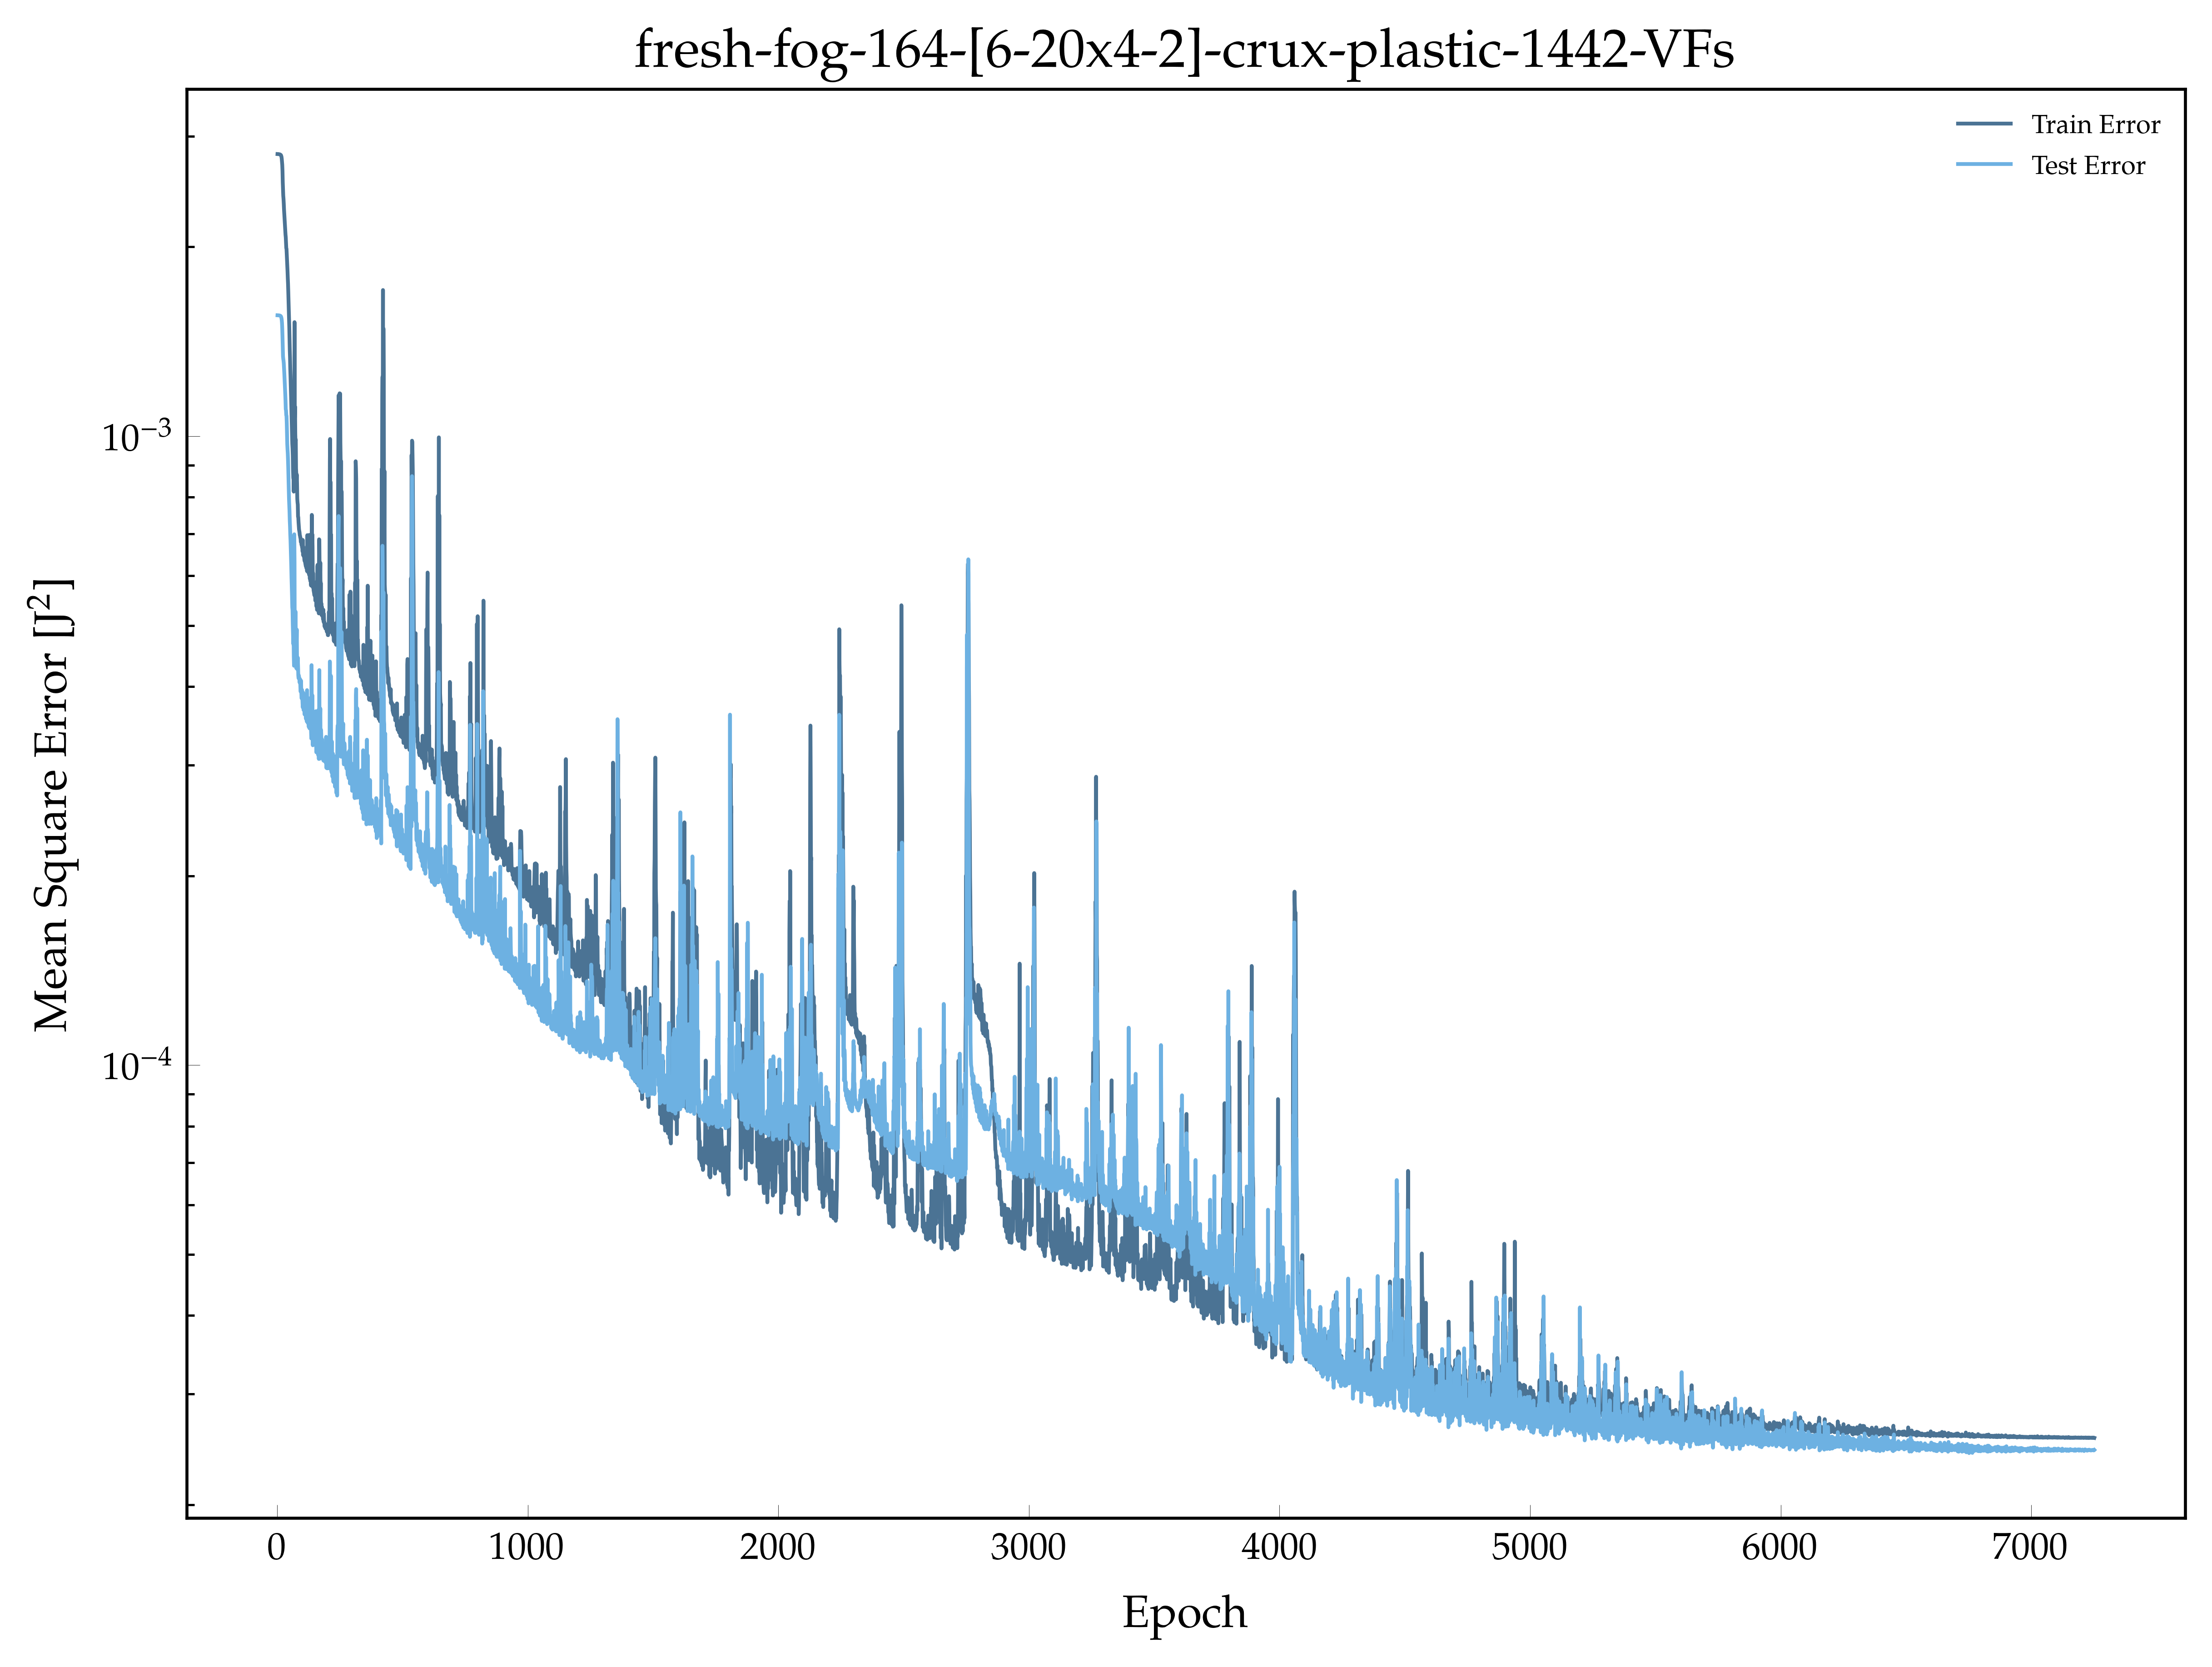

Values plotted in this chart, from the file beside it:
, epoch, loss, val_loss
0, 1.0, 0.00281, 0.001557
1, 2.0, 0.00281, 0.001557
2, 3.0, 0.00281, 0.001557
3, 4.0, 0.00281, 0.001557
4, 5.0, 0.002809, 0.001557
5, 6.0, 0.002809, 0.001557
6, 7.0, 0.002809, 0.001557
7, 8.0, 0.002808, 0.001556
8, 9.0, 0.002807, 0.001556
9, 10.0, 0.002807, 0.001556
10, 11.0, 0.002806, 0.001555
11, 12.0, 0.002805, 0.001555
12, 13.0, 0.002802, 0.001554
13, 14.0, 0.002801, 0.001552
14, 15.0, 0.002798, 0.00155
15, 16.0, 0.00279, 0.001546
16, 17.0, 0.00278, 0.00154
17, 18.0, 0.002761, 0.00153
18, 19.0, 0.00273, 0.001513
19, 20.0, 0.002701, 0.001483
20, 21.0, 0.002641, 0.001438
21, 22.0, 0.002534, 0.001384
22, 23.0, 0.002467, 0.00134
23, 24.0, 0.002412, 0.001328
24, 25.0, 0.002386, 0.00132
25, 26.0, 0.002346, 0.001307
26, 27.0, 0.002296, 0.001287
27, 28.0, 0.00226, 0.001264
28, 29.0, 0.002224, 0.00124
29, 30.0, 0.002192, 0.001218
30, 31.0, 0.002153, 0.001189
31, 32.0, 0.002119, 0.001167
32, 33.0, 0.002092, 0.00114
33, 34.0, 0.002072, 0.001104
34, 35.0, 0.002029, 0.0011
35, 36.0, 0.001993, 0.001081
36, 37.0, 0.001985, 0.001077
37, 38.0, 0.001945, 0.001049
38, 39.0, 0.0019, 0.00101
39, 40.0, 0.001868, 0.0009719
40, 41.0, 0.001832, 0.0009539
41, 42.0, 0.001786, 0.0009397
42, 43.0, 0.001751, 0.0009172
43, 44.0, 0.001702, 0.0008896
44, 45.0, 0.001644, 0.0008537
45, 46.0, 0.001591, 0.0008237
46, 47.0, 0.001545, 0.0007945
47, 48.0, 0.001495, 0.0007763
48, 49.0, 0.001436, 0.0007593
49, 50.0, 0.001373, 0.0007345
50, 51.0, 0.001335, 0.0007188
51, 52.0, 0.00128, 0.0006981
52, 53.0, 0.001246, 0.000683
53, 54.0, 0.001204, 0.0006629
54, 55.0, 0.001162, 0.000641
55, 56.0, 0.001119, 0.0006207
56, 57.0, 0.001083, 0.0005957
57, 58.0, 0.001048, 0.0005768
58, 59.0, 0.001007, 0.0005571
59, 60.0, 0.0009726, 0.0005348
... 7,192 more rows
